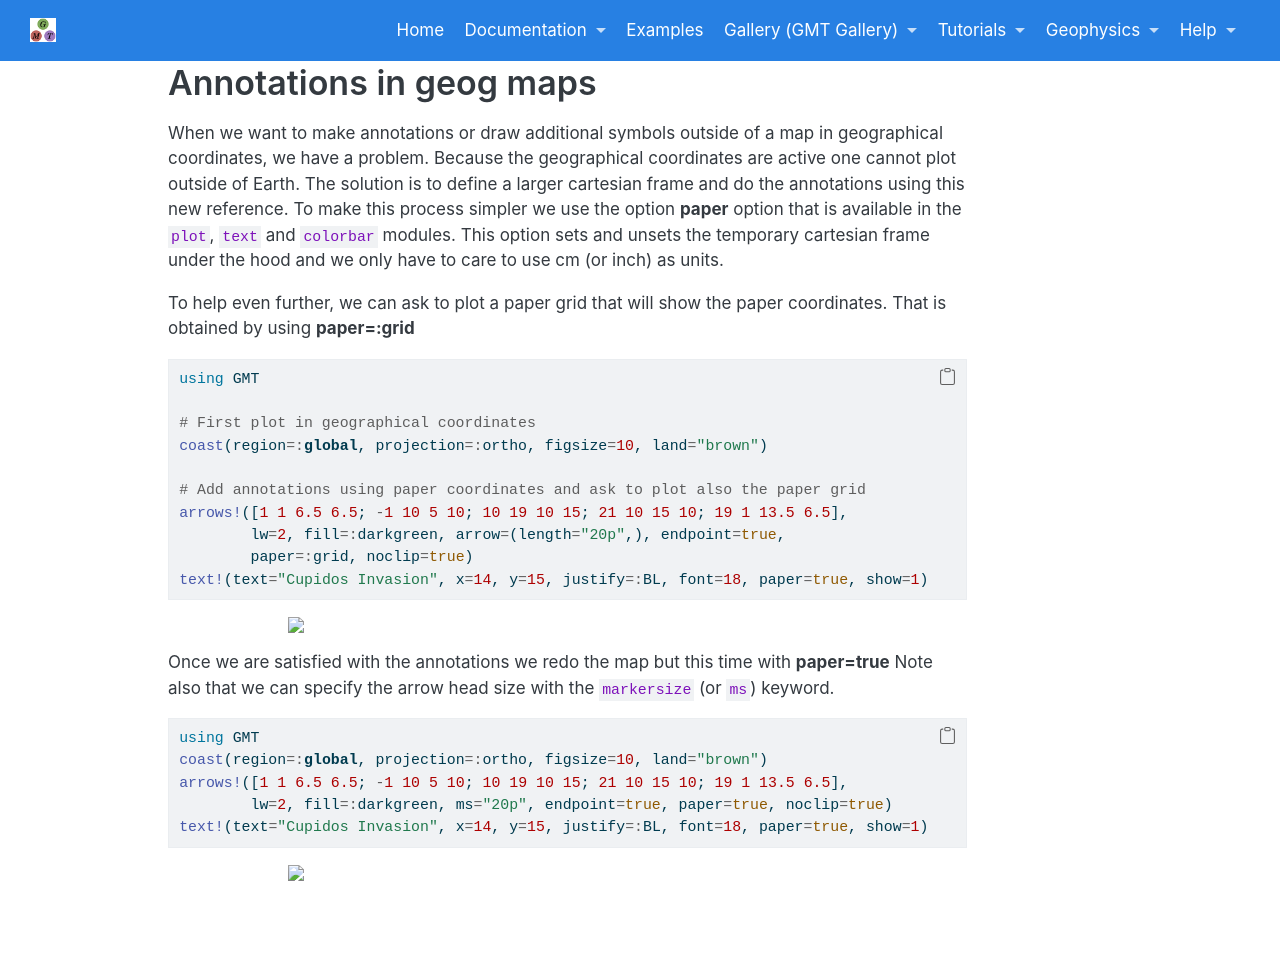

repository: joa-quim/GMTjl_doc · page: examples/misc/mix_paper_geog.html · generator: jekyll

# Annotations in geog maps

When we want to make annotations or draw additional symbols outside of a map in geographical
coordinates, we have a problem. Because the geographical coordinates are active one cannot
plot outside of Earth. The solution is to define a larger cartesian frame and do the
annotations using this new reference. To make this process simpler we use the option **paper**
option that is available in the ``plot`` and ``text`` modules. This option sets and unsets
the temporary cartesian frame under the hood and we only have to care to use cm (or inch) as
units.

To help even further, we can ask to plot a paper grid that will show the paper coordinates.
That is obtained by using **paper=:grid**


\begin{examplefig}{}
```julia
using GMT

# First plot in geographical coordinates
coast(region=:global, projection=:ortho, figsize=10, land="brown")

# Add annotations using paper coordinates and ask to plot also the paper grid
arrows!([1 1 6.5 6.5; -1 10 5 10; 10 19 10 15; 21 10 15 10; 19 1 13.5 6.5],
        lw=2, fill=:darkgreen, arrow=(length="20p",), endpoint=true,
		paper=:grid, noclip=true)
text!(text="Cupidos Invasion", x=14, y=15, justify=:BL, font=18, paper=true, show=1)
```
\end{examplefig}


Once we are satisfied with the annotations we redo the map but this time with **paper=true**
Note also that we can specify the arrow head size with the `markersize` (or `ms`) keyword.

\begin{examplefig}{}
```julia
using GMT
coast(region=:global, projection=:ortho, figsize=10, land="brown")
arrows!([1 1 6.5 6.5; -1 10 5 10; 10 19 10 15; 21 10 15 10; 19 1 13.5 6.5],
        lw=2, fill=:darkgreen, ms="20p", endpoint=true, paper=true, noclip=true)
text!(text="Cupidos Invasion", x=14, y=15, justify=:BL, font=18, paper=true, show=1)
```
\end{examplefig}
